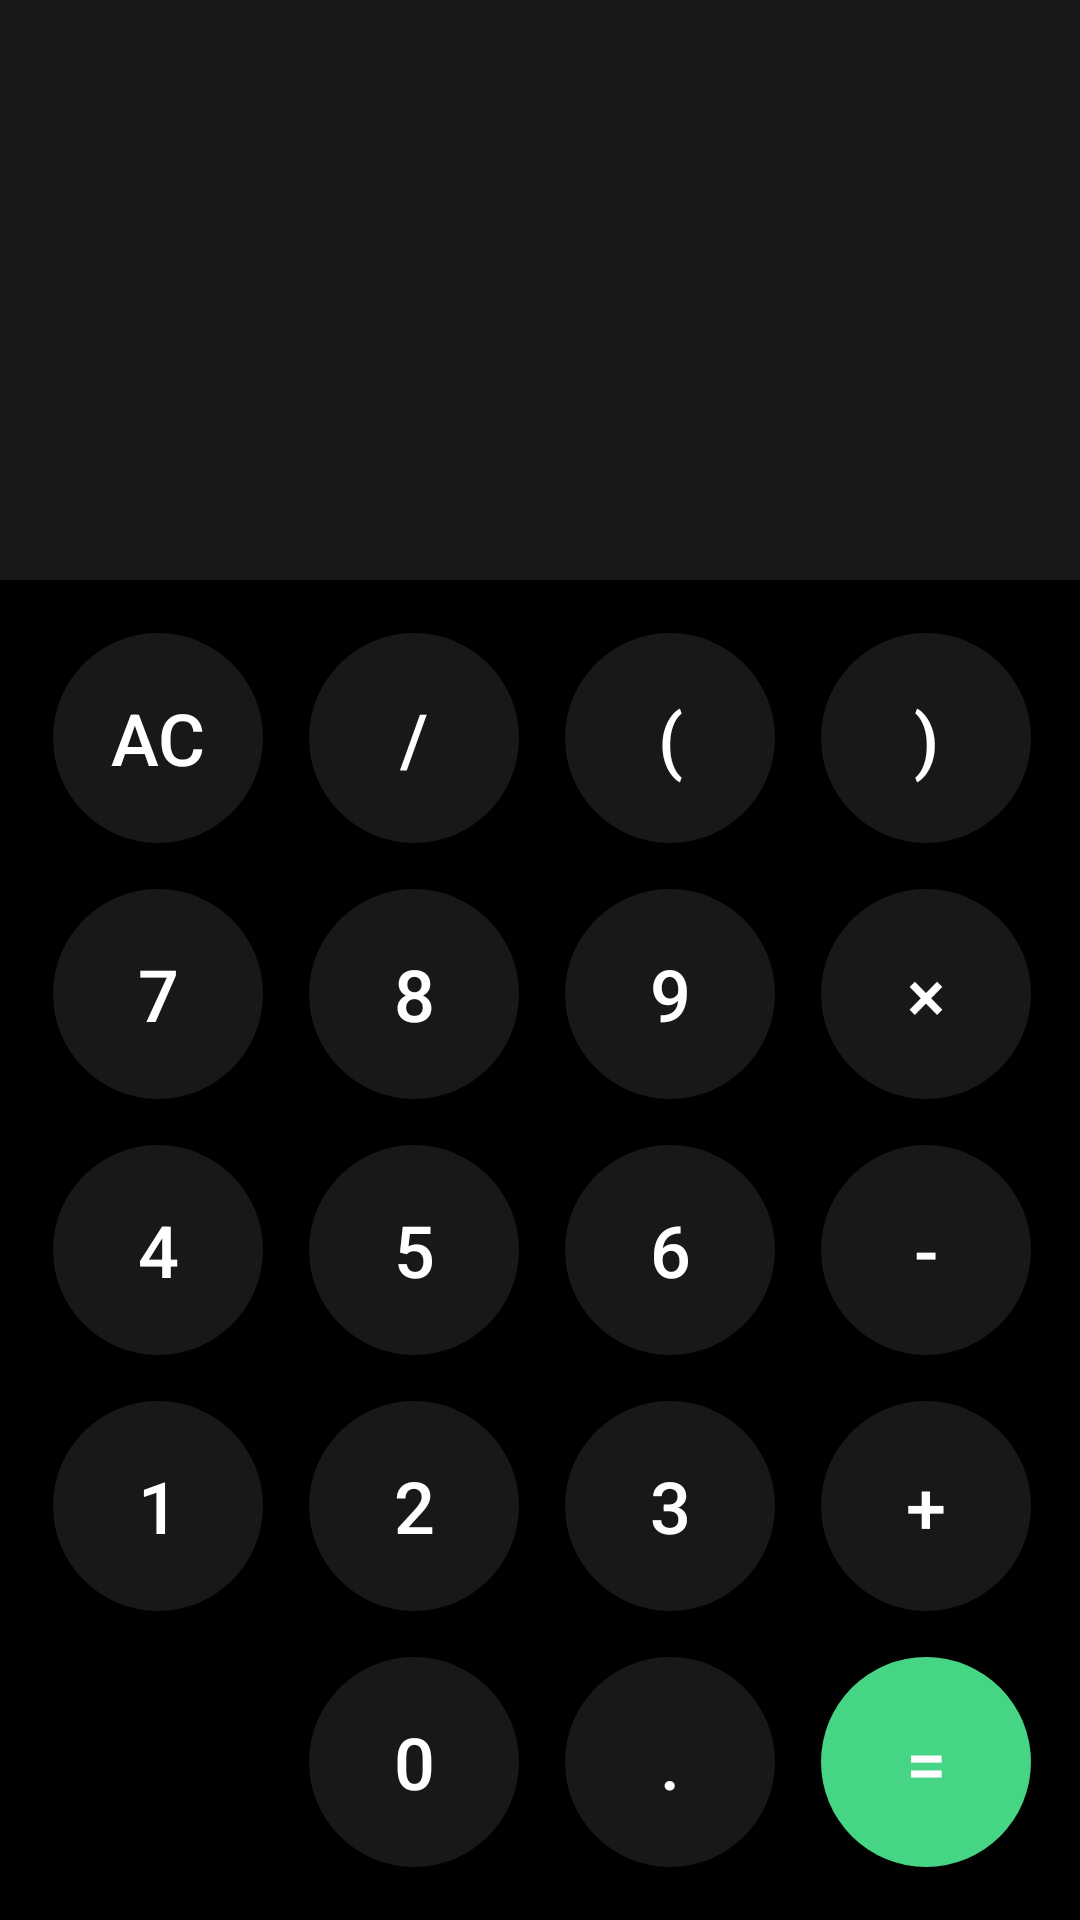

Layout XML and referenced resources for this Android screen:
<!-- AndroidManifest.xml: application theme Theme.Calculator -->
<!-- res/layout/activity_main.xml -->
<?xml version="1.0" encoding="utf-8"?>
<layout xmlns:android="http://schemas.android.com/apk/res/android"
    xmlns:app="http://schemas.android.com/apk/res-auto"
    xmlns:tools="http://schemas.android.com/tools">

    <data>

    </data>

    <LinearLayout
        android:layout_width="match_parent"
        android:layout_height="match_parent"
        android:background="@color/black_background"
        android:orientation="vertical"
        tools:context=".Activity.SplashScreenActivity">

        <LinearLayout
            android:layout_width="match_parent"
            android:layout_height="0dp"
            android:layout_weight="1"
            android:orientation="vertical"
            android:gravity="bottom">

            <TextView
                android:id="@+id/inputText"
                android:layout_width="match_parent"
                android:layout_height="wrap_content"
                android:gravity="right"
                android:textSize="40dp"
                android:paddingRight="5dp"
                android:textColor="@color/white" />

            <TextView
                android:id="@+id/outputText"
                android:layout_width="match_parent"
                android:layout_height="wrap_content"
                android:gravity="right"
                android:textSize="100dp"
                android:paddingRight="5dp"
                android:textColor="@color/white" />


        </LinearLayout>

        <LinearLayout
            android:layout_width="match_parent"
            android:layout_height="wrap_content"
            android:gravity="center"
            android:background="@color/super_black_background">


            <GridLayout
                android:layout_width="wrap_content"
                android:layout_height="match_parent"
                android:columnCount="4"
                android:padding="10dp"
                android:rowCount="5">

                <androidx.appcompat.widget.AppCompatButton
                    android:id="@+id/ac"
                    style="@style/ComputingButtonTheme"
                    android:layout_row="0"
                    android:layout_column="0"
                    android:background="@drawable/background_button"
                    android:text="@string/ac" />

                <androidx.appcompat.widget.AppCompatButton
                    android:id="@+id/share"
                    style="@style/ComputingButtonTheme"
                    android:layout_row="0"
                    android:layout_column="1"
                    android:background="@drawable/background_button"
                    android:text="@string/share" />


                <androidx.appcompat.widget.AppCompatButton
                    android:id="@+id/leftBracket"
                    style="@style/ComputingButtonTheme"
                    android:layout_row="0"
                    android:layout_column="2"
                    android:background="@drawable/background_button"
                    android:text="@string/leftBracket" />

                <androidx.appcompat.widget.AppCompatButton
                    android:id="@+id/rightBracket"
                    style="@style/ComputingButtonTheme"
                    android:layout_row="0"
                    android:layout_column="3"
                    android:background="@drawable/background_button"
                    android:text="@string/rightBracket" />

                <androidx.appcompat.widget.AppCompatButton
                    android:id="@+id/seven"
                    style="@style/ComputingButtonTheme"
                    android:layout_row="1"
                    android:layout_column="0"
                    android:background="@drawable/background_button"
                    android:text="@string/seven" />

                <androidx.appcompat.widget.AppCompatButton
                    android:id="@+id/eight"
                    style="@style/ComputingButtonTheme"
                    android:layout_row="1"
                    android:layout_column="1"
                    android:background="@drawable/background_button"
                    android:text="@string/eight" />


                <androidx.appcompat.widget.AppCompatButton
                    android:id="@+id/nine"
                    style="@style/ComputingButtonTheme"
                    android:layout_row="1"
                    android:layout_column="2"
                    android:background="@drawable/background_button"
                    android:text="@string/nine" />

                <androidx.appcompat.widget.AppCompatButton
                    android:id="@+id/multiply"
                    style="@style/ComputingButtonTheme"
                    android:layout_row="1"
                    android:layout_column="3"
                    android:background="@drawable/background_button"
                    android:text="@string/multiply" />

                <androidx.appcompat.widget.AppCompatButton
                    android:id="@+id/four"
                    style="@style/ComputingButtonTheme"
                    android:layout_row="2"
                    android:layout_column="0"
                    android:background="@drawable/background_button"
                    android:text="@string/four" />

                <androidx.appcompat.widget.AppCompatButton
                    android:id="@+id/five"
                    style="@style/ComputingButtonTheme"
                    android:layout_row="2"
                    android:layout_column="1"
                    android:background="@drawable/background_button"
                    android:text="@string/five" />

                <androidx.appcompat.widget.AppCompatButton
                    android:id="@+id/six"
                    style="@style/ComputingButtonTheme"
                    android:layout_row="2"
                    android:layout_column="2"
                    android:background="@drawable/background_button"
                    android:text="@string/six" />

                <androidx.appcompat.widget.AppCompatButton
                    android:id="@+id/minus"
                    style="@style/ComputingButtonTheme"
                    android:layout_row="2"
                    android:layout_column="3"
                    android:background="@drawable/background_button"
                    android:text="@string/minus" />

                <androidx.appcompat.widget.AppCompatButton
                    android:id="@+id/one"
                    style="@style/ComputingButtonTheme"
                    android:layout_row="3"
                    android:layout_column="0"
                    android:background="@drawable/background_button"
                    android:text="@string/one" />

                <androidx.appcompat.widget.AppCompatButton
                    android:id="@+id/two"
                    style="@style/ComputingButtonTheme"
                    android:layout_row="3"
                    android:layout_column="1"
                    android:background="@drawable/background_button"
                    android:text="@string/two" />

                <androidx.appcompat.widget.AppCompatButton
                    android:id="@+id/three"
                    style="@style/ComputingButtonTheme"
                    android:layout_row="3"
                    android:layout_column="2"
                    android:background="@drawable/background_button"
                    android:text="@string/three" />

                <androidx.appcompat.widget.AppCompatButton
                    android:id="@+id/plus"
                    style="@style/ComputingButtonTheme"
                    android:layout_row="3"
                    android:layout_column="3"
                    android:background="@drawable/background_button"
                    android:text="@string/plus" />

                <androidx.appcompat.widget.AppCompatButton
                    android:id="@+id/zero"
                    style="@style/ComputingButtonTheme"
                    android:layout_row="4"
                    android:layout_column="1"
                    android:background="@drawable/background_button"
                    android:text="@string/zero" />

                <androidx.appcompat.widget.AppCompatButton
                    android:id="@+id/point"
                    style="@style/ComputingButtonTheme"
                    android:layout_row="4"
                    android:layout_column="2"
                    android:background="@drawable/background_button"
                    android:text="@string/point" />

                <androidx.appcompat.widget.AppCompatButton
                    android:id="@+id/equally"
                    style="@style/ComputingButtonTheme"
                    android:layout_row="4"
                    android:layout_column="3"
                    android:background="@drawable/background_equality_background"
                    android:text="@string/equally" />

            </GridLayout>

        </LinearLayout>

    </LinearLayout>
</layout>
<!-- resources referenced by this layout -->
<resources>
  <color name="black_background">#181818</color>
  <color name="super_black_background">#000000</color>
  <color name="white">#FFFFFFFF</color>
  <!-- drawable background_button (drawable) -->
  <?xml version="1.0" encoding="utf-8"?>
  <shape android:shape="oval" xmlns:android="http://schemas.android.com/apk/res/android">
      <solid android:color="@color/black_background"/>
  </shape>
  <!-- drawable background_equality_background (drawable) -->
  <?xml version="1.0" encoding="utf-8"?>
  <shape android:shape="oval" xmlns:android="http://schemas.android.com/apk/res/android">
      <solid android:color="@color/authorNameColor"/>
  </shape>
  <string name="ac">Ac</string>
  <string name="eight">8</string>
  <string name="equally">=</string>
  <string name="five">5</string>
  <string name="four">4</string>
  <string name="leftBracket">(</string>
  <string name="minus">-</string>
  <string name="multiply">×</string>
  <string name="nine">9</string>
  <string name="one">1</string>
  <string name="plus">+</string>
  <string name="point">.</string>
  <string name="rightBracket">)</string>
  <string name="seven">7</string>
  <string name="share">/</string>
  <string name="six">6</string>
  <string name="three">3</string>
  <string name="two">2</string>
  <string name="zero">0</string>
  <style name="ComputingButtonTheme">
          <item name="android:layout_width">70dp</item>
          <item name="android:layout_height">70dp</item>
          <item name="android:textColor">@color/white</item>
          <item name="android:textSize">24sp</item>
          <item name="android:textAllCaps">true</item>
          <item name="android:layout_margin">7.5dp</item>
      </style>
  <style name="Theme.Calculator" parent="Theme.MaterialComponents.DayNight.NoActionBar">
          <item name="colorPrimary">@color/purple_500</item>
          <item name="colorPrimaryVariant">@color/purple_700</item>
          <item name="colorOnPrimary">@color/white</item>
          <item name="colorSecondary">@color/teal_200</item>
          <item name="colorSecondaryVariant">@color/teal_700</item>
          <item name="colorOnSecondary">@color/black</item>
          <item name="android:windowFullscreen">true</item>
      </style>
  <color name="authorNameColor">#45D584</color>
  <color name="purple_500">#FF6200EE</color>
  <color name="purple_700">#FF3700B3</color>
  <color name="teal_200">#FF03DAC5</color>
  <color name="teal_700">#FF018786</color>
  <color name="black">#FF000000</color>
</resources>
